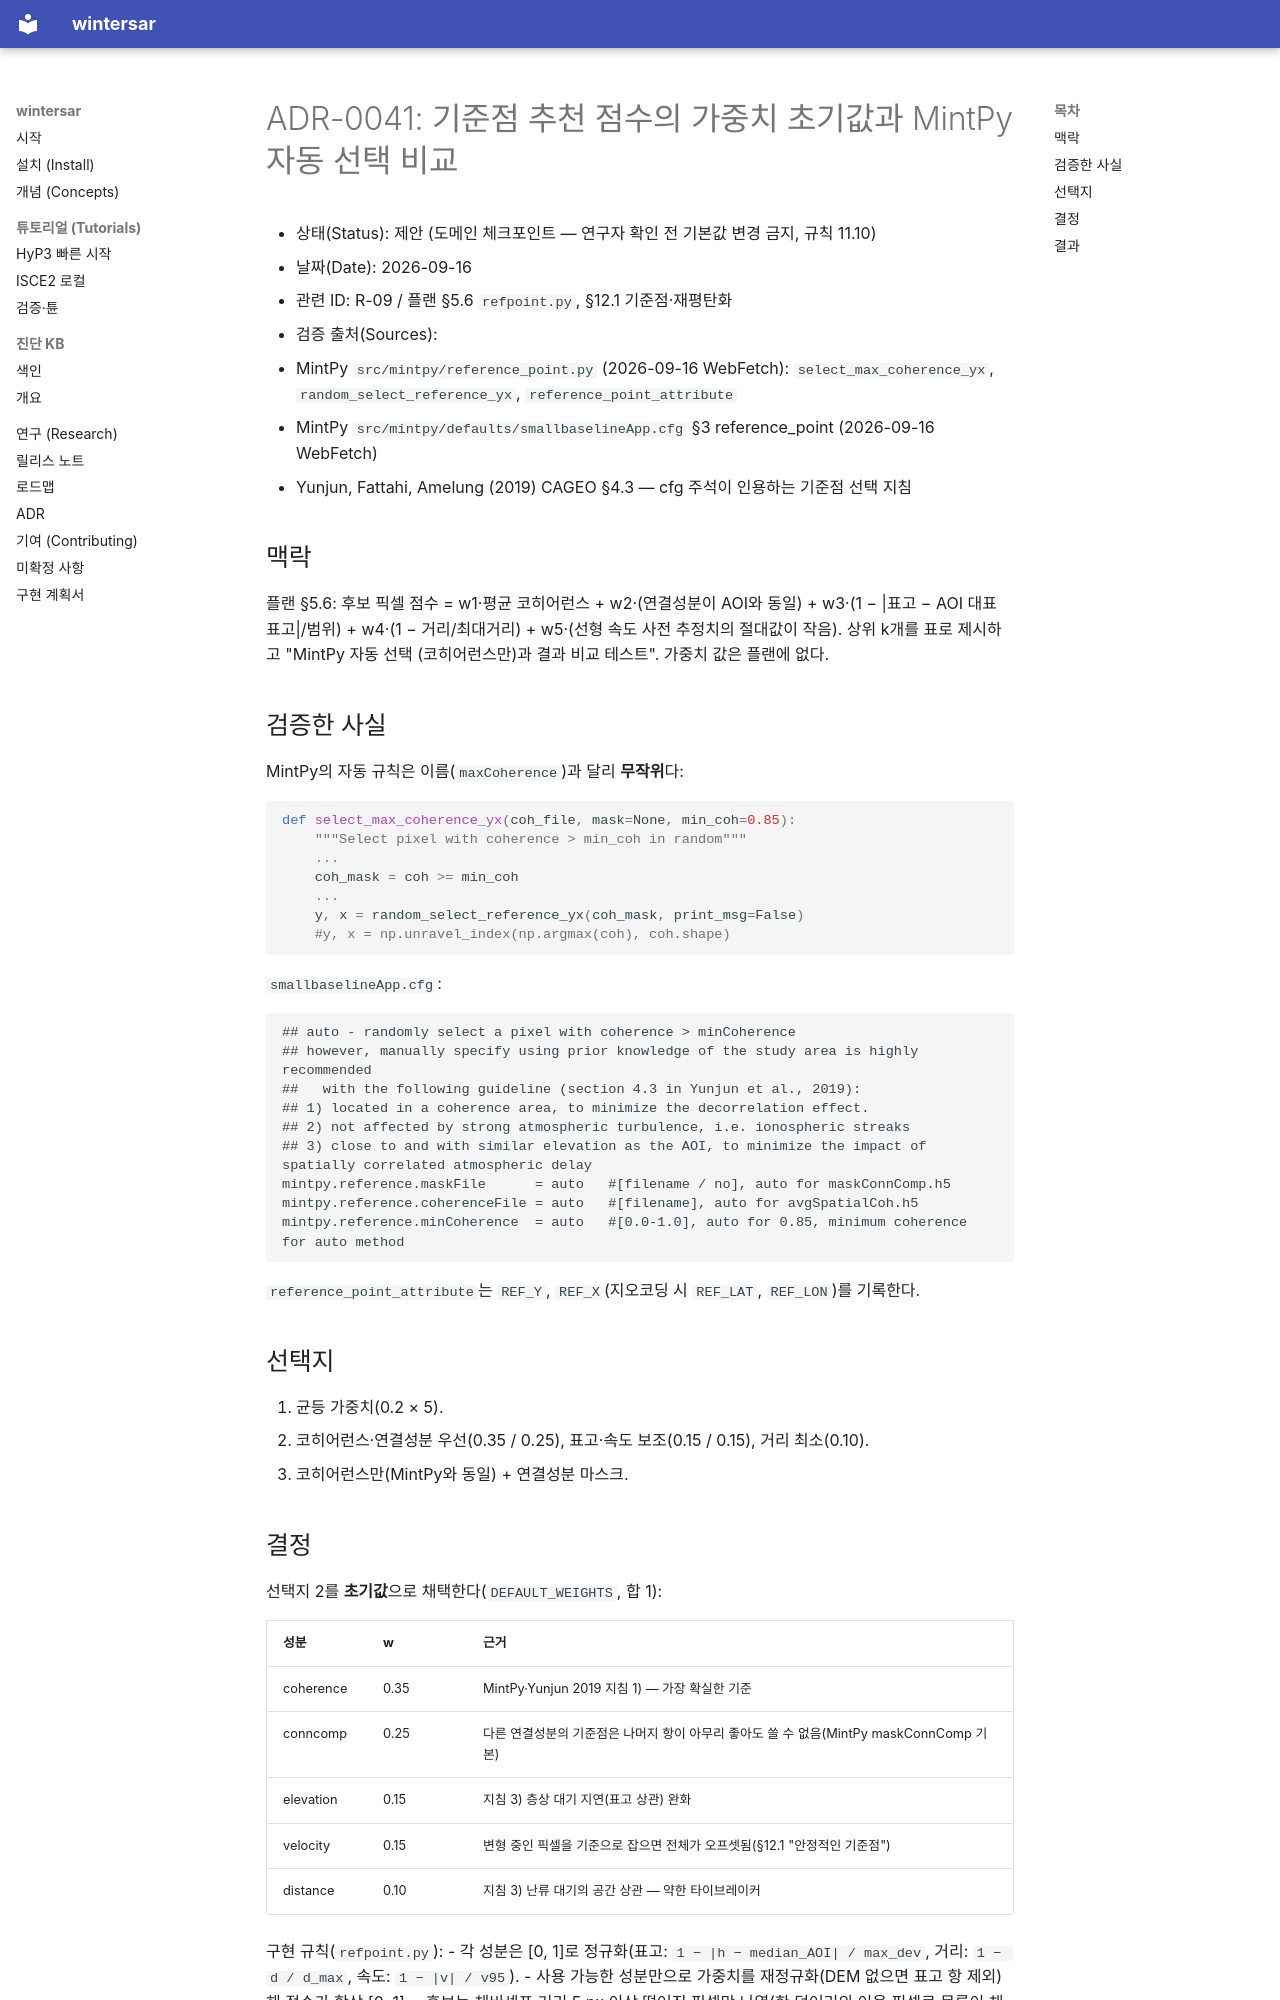

repository: taylor224/WinterSAR · page: adr/0041-refpoint-scoring-weights/index.html · generator: mkdocs

# ADR-0041: 기준점 추천 점수의 가중치 초기값과 MintPy 자동 선택 비교

- 상태(Status): 제안 (도메인 체크포인트 — 연구자 확인 전 기본값 변경 금지, 규칙 11.10)
- 날짜(Date): 2026-09-16
- 관련 ID: R-09 / 플랜 §5.6 `refpoint.py`, §12.1 기준점·재평탄화
- 검증 출처(Sources):
  - MintPy `src/mintpy/reference_point.py` (2026-09-16 WebFetch): `select_max_coherence_yx`, `random_select_reference_yx`,
    `reference_point_attribute`
  - MintPy `src/mintpy/defaults/smallbaselineApp.cfg` §3 reference_point (2026-09-16 WebFetch)
  - Yunjun, Fattahi, Amelung (2019) CAGEO §4.3 — cfg 주석이 인용하는 기준점 선택 지침

## 맥락

플랜 §5.6: 후보 픽셀 점수 = w1·평균 코히어런스 + w2·(연결성분이 AOI와 동일) + w3·(1 − |표고 − AOI 대표 표고|/범위)
+ w4·(1 − 거리/최대거리) + w5·(선형 속도 사전 추정치의 절대값이 작음). 상위 k개를 표로 제시하고 "MintPy 자동 선택
(코히어런스만)과 결과 비교 테스트". 가중치 값은 플랜에 없다.

## 검증한 사실

MintPy의 자동 규칙은 이름(`maxCoherence`)과 달리 **무작위**다:

```python
def select_max_coherence_yx(coh_file, mask=None, min_coh=0.85):
    """Select pixel with coherence > min_coh in random"""
    ...
    coh_mask = coh >= min_coh
    ...
    y, x = random_select_reference_yx(coh_mask, print_msg=False)
    #y, x = np.unravel_index(np.argmax(coh), coh.shape)
```

`smallbaselineApp.cfg`:

```
## auto - randomly select a pixel with coherence > minCoherence
## however, manually specify using prior knowledge of the study area is highly recommended
##   with the following guideline (section 4.3 in Yunjun et al., 2019):
## 1) located in a coherence area, to minimize the decorrelation effect.
## 2) not affected by strong atmospheric turbulence, i.e. ionospheric streaks
## 3) close to and with similar elevation as the AOI, to minimize the impact of spatially correlated atmospheric delay
mintpy.reference.maskFile      = auto   #[filename / no], auto for maskConnComp.h5
mintpy.reference.coherenceFile = auto   #[filename], auto for avgSpatialCoh.h5
mintpy.reference.minCoherence  = auto   #[0.0-1.0], auto for 0.85, minimum coherence for auto method
```

`reference_point_attribute`는 `REF_Y`, `REF_X`(지오코딩 시 `REF_LAT`, `REF_LON`)를 기록한다.

## 선택지

1. 균등 가중치(0.2 × 5).
2. 코히어런스·연결성분 우선(0.35 / 0.25), 표고·속도 보조(0.15 / 0.15), 거리 최소(0.10).
3. 코히어런스만(MintPy와 동일) + 연결성분 마스크.
